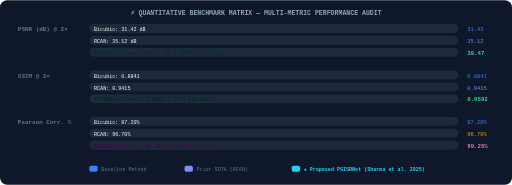
t = 0.00 s
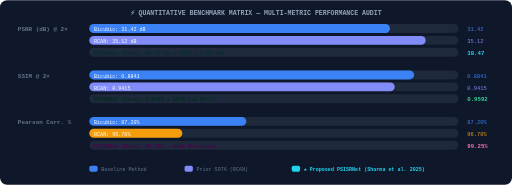
t = 1.80 s
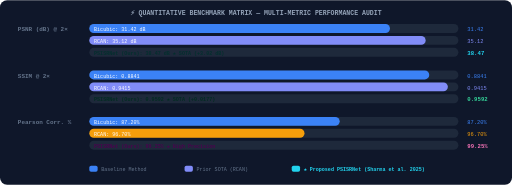
t = 2.11 s
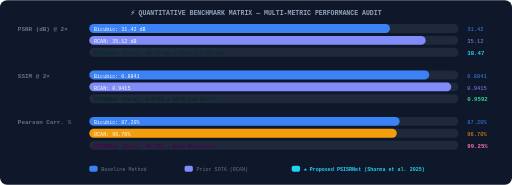
t = 2.43 s
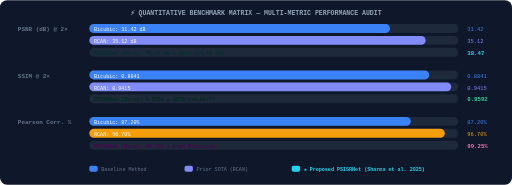
t = 2.74 s
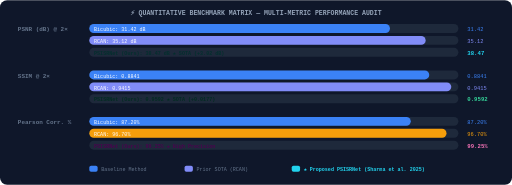
t = 3.68 s

The animated SVG that drew these frames (rendered in a browser with its animation timeline set to each time). Animation: 10 CSS @keyframes rules; one cycle of 4.30 s, repeats indefinitely.

<svg xmlns="http://www.w3.org/2000/svg" viewBox="0 0 860 310">
  <defs>
    <style>
      @keyframes prog1 { from{width:0} to{width:505px} }
      @keyframes prog2 { from{width:0} to{width:565px} }
      @keyframes prog3 { from{width:0} to{width:620px} }
      @keyframes prog4 { from{width:0} to{width:571px} }
      @keyframes prog5 { from{width:0} to{width:608px} }
      @keyframes prog6 { from{width:0} to{width:620px} }
      @keyframes prog7 { from{width:0} to{width:540px} }
      @keyframes prog8 { from{width:0} to{width:600px} }
      @keyframes prog9 { from{width:0} to{width:615px} }
      @keyframes pulseGlow { 0%,100%{filter:drop-shadow(0 0 4px #22d3ee)} 50%{filter:drop-shadow(0 0 10px #22d3ee)} }
    </style>
  </defs>

  <rect width="860" height="310" fill="#0f172a" rx="12"/>
  <text x="430" y="24" text-anchor="middle" font-family="monospace" font-size="11" fill="#94a3b8" font-weight="bold">
    ⚡ QUANTITATIVE BENCHMARK MATRIX — MULTI-METRIC PERFORMANCE AUDIT
  </text>

  <!-- Metric 1: PSNR @ 2x -->
  <text x="30" y="52" font-family="monospace" font-size="10" fill="#64748b" font-weight="bold">PSNR (dB) @ 2×</text>

  <rect x="150" y="40" width="620" height="15" rx="7.5" fill="#1e293b"/>
  <rect x="150" y="40" width="0"   height="15" rx="7.5" fill="#3b82f6" style="animation:prog1 1.2s ease-out .2s forwards"/>
  <text x="158" y="52" font-family="monospace" font-size="8.5" fill="#ffffff">Bicubic: 31.42 dB</text>
  <text x="785" y="52" font-family="monospace" font-size="9" fill="#3b82f6">31.42</text>

  <rect x="150" y="60" width="620" height="15" rx="7.5" fill="#1e293b"/>
  <rect x="150" y="60" width="0"   height="15" rx="7.5" fill="#818cf8" style="animation:prog2 1.2s ease-out .4s forwards"/>
  <text x="158" y="72" font-family="monospace" font-size="8.5" fill="#ffffff">RCAN: 35.12 dB</text>
  <text x="785" y="72" font-family="monospace" font-size="9" fill="#818cf8">35.12</text>

  <rect x="150" y="80" width="620" height="15" rx="7.5" fill="#1e293b"/>
  <rect x="150" y="80" width="0"   height="15" rx="7.5" fill="#22d3ee" style="animation:prog3 1.5s ease-out .6s forwards;animation:pulseGlow 2.5s infinite"/>
  <text x="158" y="92" font-family="monospace" font-size="8.5" fill="#042f2e" font-weight="bold">PSISRNet (Ours): 38.47 dB  ★ SOTA (+3.02 dB)</text>
  <text x="785" y="92" font-family="monospace" font-size="9.5" fill="#22d3ee" font-weight="bold">38.47</text>

  <!-- Metric 2: SSIM @ 2x -->
  <text x="30" y="130" font-family="monospace" font-size="10" fill="#64748b" font-weight="bold">SSIM @ 2×</text>

  <rect x="150" y="118" width="620" height="15" rx="7.5" fill="#1e293b"/>
  <rect x="150" y="118" width="0"   height="15" rx="7.5" fill="#3b82f6" style="animation:prog4 1.2s ease-out .8s forwards"/>
  <text x="158" y="130" font-family="monospace" font-size="8.5" fill="#ffffff">Bicubic: 0.8841</text>
  <text x="785" y="130" font-family="monospace" font-size="9" fill="#3b82f6">0.8841</text>

  <rect x="150" y="138" width="620" height="15" rx="7.5" fill="#1e293b"/>
  <rect x="150" y="138" width="0"   height="15" rx="7.5" fill="#818cf8" style="animation:prog5 1.2s ease-out 1.0s forwards"/>
  <text x="158" y="150" font-family="monospace" font-size="8.5" fill="#ffffff">RCAN: 0.9415</text>
  <text x="785" y="150" font-family="monospace" font-size="9" fill="#818cf8">0.9415</text>

  <rect x="150" y="158" width="620" height="15" rx="7.5" fill="#1e293b"/>
  <rect x="150" y="158" width="0"   height="15" rx="7.5" fill="#34d399" style="animation:prog6 1.5s ease-out 1.2s forwards;animation:pulseGlow 2.5s infinite"/>
  <text x="158" y="170" font-family="monospace" font-size="8.5" fill="#022c22" font-weight="bold">PSISRNet (Ours): 0.9592  ★ SOTA (+0.0177)</text>
  <text x="785" y="170" font-family="monospace" font-size="9.5" fill="#34d399" font-weight="bold">0.9592</text>

  <!-- Metric 3: Correlation % -->
  <text x="30" y="208" font-family="monospace" font-size="10" fill="#64748b" font-weight="bold">Pearson Corr. %</text>

  <rect x="150" y="196" width="620" height="15" rx="7.5" fill="#1e293b"/>
  <rect x="150" y="196" width="0"   height="15" rx="7.5" fill="#3b82f6" style="animation:prog7 1.2s ease-out 1.4s forwards"/>
  <text x="158" y="208" font-family="monospace" font-size="8.5" fill="#ffffff">Bicubic: 87.20%</text>
  <text x="785" y="208" font-family="monospace" font-size="9" fill="#3b82f6">87.20%</text>

  <rect x="150" y="216" width="620" height="15" rx="7.5" fill="#1e293b"/>
  <rect x="150" y="216" width="0"   height="15" rx="7.5" fill="#f59e0b" style="animation:prog8 1.2s ease-out 1.6s forwards"/>
  <text x="158" y="228" font-family="monospace" font-size="8.5" fill="#ffffff">RCAN: 96.70%</text>
  <text x="785" y="228" font-family="monospace" font-size="9" fill="#f59e0b">96.70%</text>

  <rect x="150" y="236" width="620" height="15" rx="7.5" fill="#1e293b"/>
  <rect x="150" y="236" width="0"   height="15" rx="7.5" fill="#f472b6" style="animation:prog9 1.5s ease-out 1.8s forwards;animation:pulseGlow 2.5s infinite"/>
  <text x="158" y="248" font-family="monospace" font-size="8.5" fill="#4a044e" font-weight="bold">PSISRNet (Ours): 99.25%  ★ High Precision</text>
  <text x="785" y="248" font-family="monospace" font-size="9.5" fill="#f472b6" font-weight="bold">99.25%</text>

  <!-- Legend -->
  <g font-family="monospace" font-size="8.5" fill="#64748b">
    <rect x="150" y="278" width="14" height="10" rx="3" fill="#3b82f6"/>
    <text x="170" y="287">Baseline Method</text>
    <rect x="310" y="278" width="14" height="10" rx="3" fill="#818cf8"/>
    <text x="330" y="287">Prior SOTA (RCAN)</text>
    <rect x="490" y="278" width="14" height="10" rx="3" fill="#22d3ee"/>
    <text x="510" y="287" fill="#22d3ee" font-weight="bold">★ Proposed PSISRNet (Sharma et al. 2025)</text>
  </g>
</svg>
